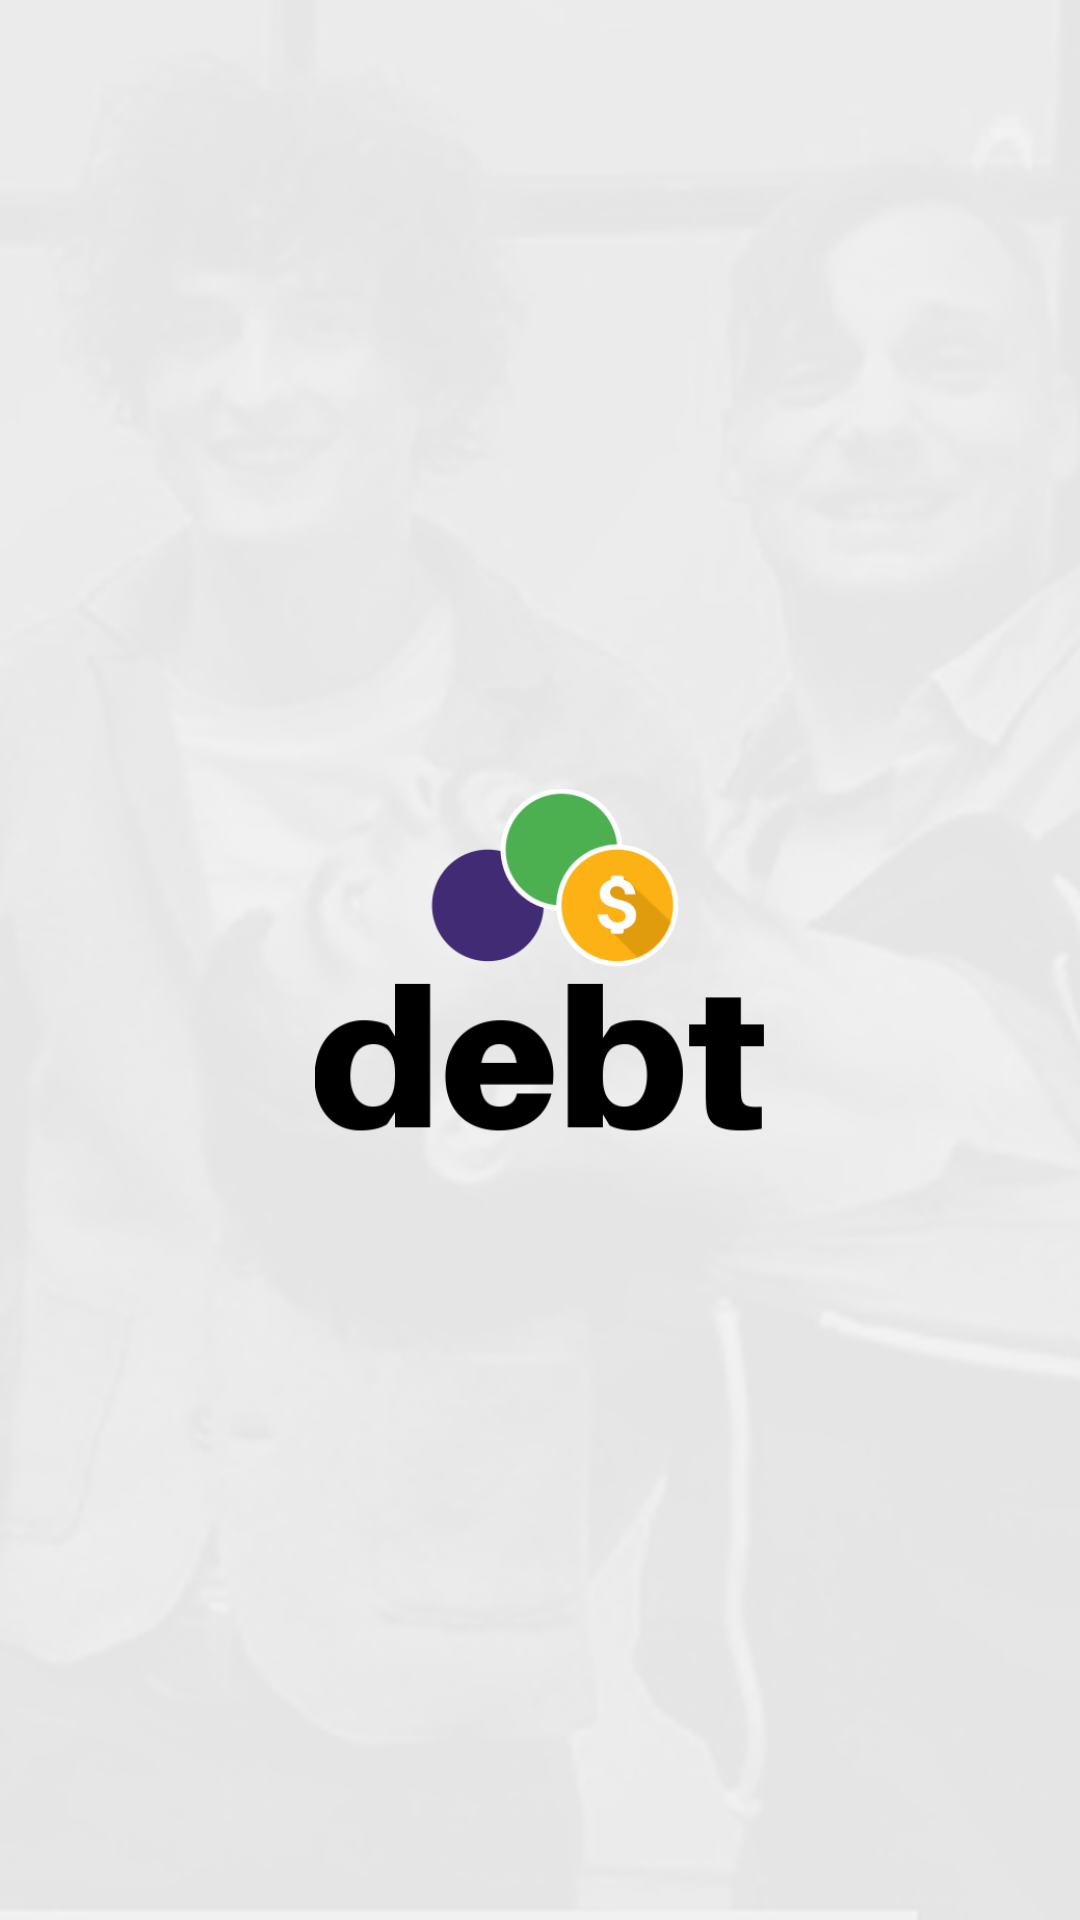

Layout XML and referenced resources for this Android screen:
<!-- AndroidManifest.xml: application theme AppTheme -->
<!-- res/layout/activity_splash.xml -->
<?xml version="1.0" encoding="utf-8"?>
<RelativeLayout
	xmlns:android="http://schemas.android.com/apk/res/android"
	xmlns:tools="http://schemas.android.com/tools"
	android:layout_width="match_parent"
	android:layout_height="match_parent"
	android:background="@drawable/bg_02"
	android:paddingBottom="@dimen/activity_vertical_margin"
	android:paddingLeft="@dimen/activity_horizontal_margin"
	android:paddingRight="@dimen/activity_horizontal_margin"
	android:paddingTop="@dimen/activity_vertical_margin"
	tools:context="pl.applover.mydebts.SplashActivity">

	<ImageView
		android:layout_width="150dp"
		android:layout_height="150dp"
		android:layout_centerInParent="true"
		android:adjustViewBounds="true"
		android:src="@drawable/mobile_04"/>

</RelativeLayout>
<!-- resources referenced by this layout -->
<resources>
  <!-- drawable bg_02: jpg bitmap (drawable, 67375 bytes) -->
  <!-- drawable mobile_04: png bitmap (drawable, 19914 bytes) -->
  <style name="AppTheme" parent="Theme.AppCompat.Light.NoActionBar">
  		
  		<item name="colorPrimary">@color/colorPrimary</item>
  		<item name="colorPrimaryDark">@color/colorPrimaryDark</item>
  		<item name="colorAccent">@color/colorAccent</item>
  	</style>
  <color name="colorPrimary">#673ab7</color>
  <color name="colorPrimaryDark">#482880</color>
  <color name="colorAccent">#ffc107</color>
</resources>
